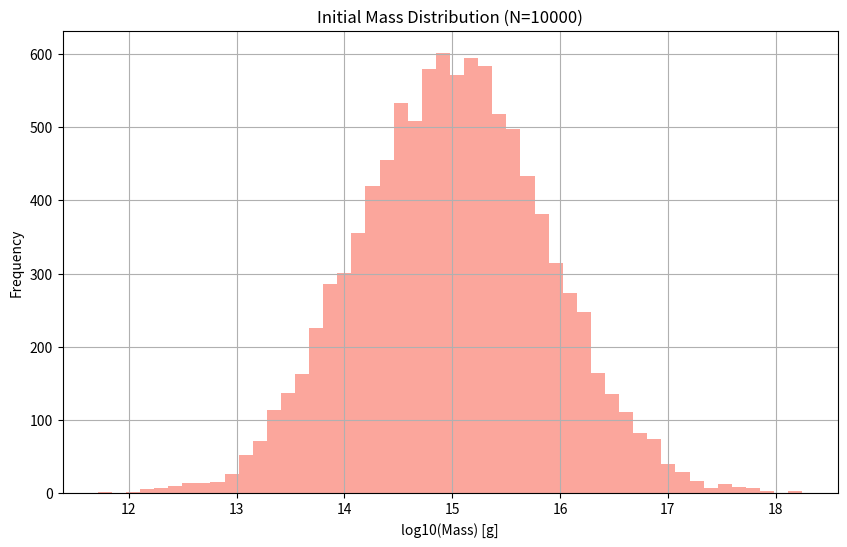

Here is the Python script that generated this plot:
import numpy as np
import matplotlib.pyplot as plt

# Parameters for the lognormal distribution
mu = 10**15  # Mean mass in grams
sigma = 2  # Standard deviation in log space
N = 10000  # Number of samples

# Generate samples from the lognormal distribution
samples = np.random.lognormal(mean=np.log(mu), sigma=sigma, size=N)

# Convert to log10 scale for plotting
log_samples = np.log10(samples)

# Plotting the histogram of the samples
plt.figure(figsize=(10, 6))
plt.hist(log_samples, bins=50, color='salmon', alpha=0.7)
plt.title("Initial Mass Distribution (N=10000)")
plt.xlabel("log10(Mass) [g]")
plt.ylabel("Frequency")
plt.grid(True)
plt.show()
